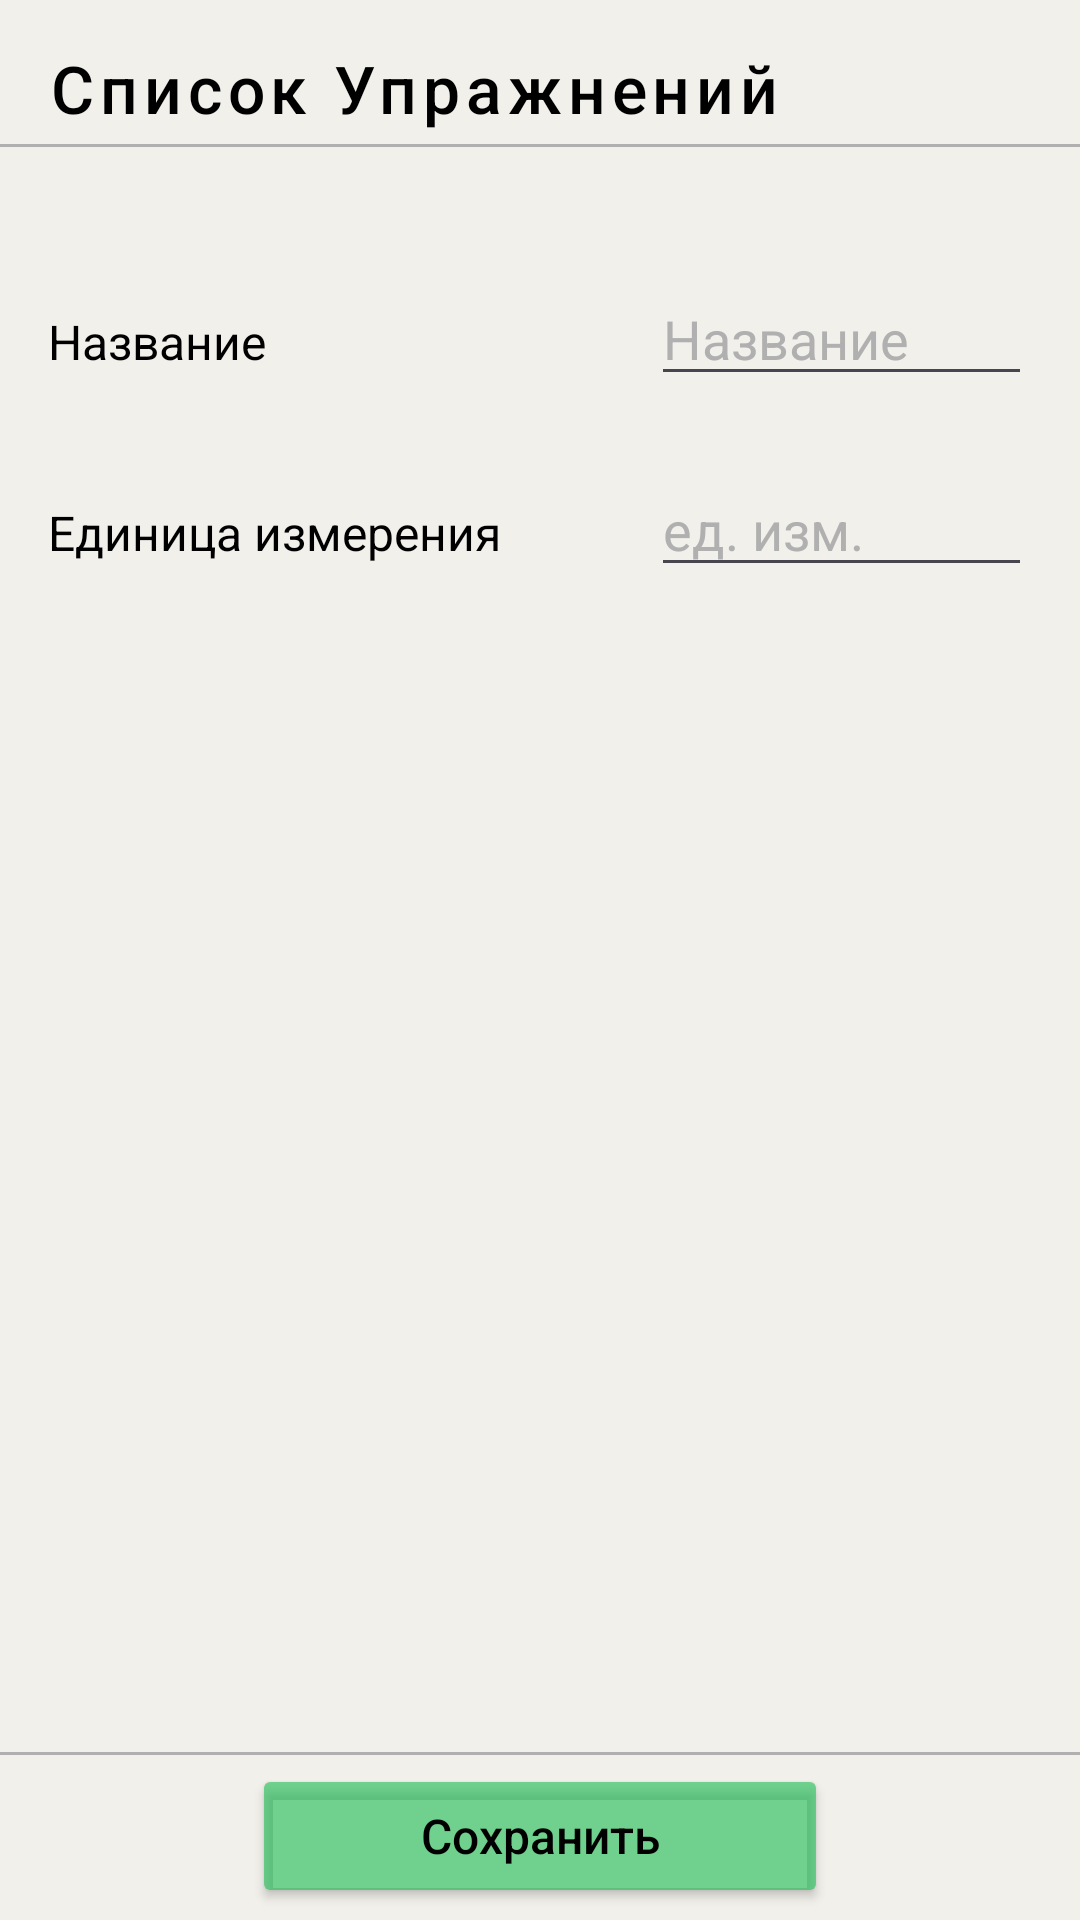

Reconstruct the res/layout file that produces this screen, plus the resources it refers to.
<!-- AndroidManifest.xml: application theme Theme.LightWeight -->
<!-- res/layout/activity_edit_add_exercize.xml -->
<?xml version="1.0" encoding="utf-8"?>
<androidx.constraintlayout.widget.ConstraintLayout xmlns:android="http://schemas.android.com/apk/res/android"
    xmlns:app="http://schemas.android.com/apk/res-auto"
    xmlns:tools="http://schemas.android.com/tools"
    android:layout_width="match_parent"
    android:layout_height="match_parent"
    tools:context=".EatingActivities.AddEatingActivity"
    android:background="@color/white">
    <Button
        android:id="@+id/backbutton"
        android:layout_width="wrap_content"
        android:layout_height="48dp"
        app:layout_constraintTop_toTopOf="parent"
        app:layout_constraintStart_toStartOf="parent"
        style="@style/BackButtonStyle"
        android:text="Список Упражнений"
        android:textAllCaps="false"
        android:textColor="@color/black"
        android:textSize="22dp"
        android:gravity="bottom"
        />
    <View
        android:id="@+id/grayline"
        android:layout_width="match_parent"
        android:layout_height="1dp"
        app:layout_constraintTop_toBottomOf="@id/backbutton"
        android:background="@color/gray"/>
    <androidx.constraintlayout.widget.Guideline
        android:id="@+id/leftGuideline"
        android:layout_width="wrap_content"
        android:layout_height="wrap_content"
        android:orientation="vertical"
        app:layout_constraintGuide_begin="16dp"/>
    <androidx.constraintlayout.widget.Guideline
        android:id="@+id/roghtGuideline"
        android:layout_width="wrap_content"
        android:layout_height="wrap_content"
        android:orientation="vertical"
        app:layout_constraintGuide_end="16dp"/>

    <TextView
        android:id="@+id/nameFood"
        android:layout_width="wrap_content"
        android:layout_height="wrap_content"
        android:text="Название"
        app:layout_constraintStart_toStartOf="@id/leftGuideline"
        app:layout_constraintTop_toBottomOf="@id/grayline"
        android:layout_marginTop="54dp"
        android:textSize="16dp"
        android:textColor="@color/black"/>

    <EditText
        android:id="@+id/etName"
        android:layout_width="0dp"
        android:layout_height="wrap_content"
        android:layout_marginStart="50dp"
        android:hint="Название"
        app:layout_constraintBaseline_toBaselineOf="@id/nameFood"
        app:layout_constraintEnd_toEndOf="@id/roghtGuideline"
        app:layout_constraintStart_toEndOf="@id/textBarrier"
        tools:ignore="TouchTargetSizeCheck"
        android:textColor="@color/black"
        android:textColorHint="@color/gray"
        android:singleLine="true"
        />




    <TextView
        android:id="@+id/measure"
        android:layout_width="wrap_content"
        android:layout_height="wrap_content"
        android:text="Единица измерения"
        app:layout_constraintStart_toStartOf="@id/leftGuideline"
        app:layout_constraintTop_toBottomOf="@id/nameFood"
        android:textSize="16dp"
        android:layout_marginTop="42dp"
        android:textColor="@color/black"
        />

    <androidx.constraintlayout.widget.Barrier
        android:id="@+id/textBarrier"
        android:layout_width="wrap_content"
        android:layout_height="wrap_content"
        app:constraint_referenced_ids="measure"
        app:barrierDirection="end"
        />

    <EditText
        android:id="@+id/etMeasure"
        android:layout_width="0dp"
        android:layout_height="wrap_content"
        android:layout_marginStart="50dp"
        android:hint="ед. изм."
        app:layout_constraintBaseline_toBaselineOf="@id/measure"
        app:layout_constraintEnd_toEndOf="@id/roghtGuideline"
        app:layout_constraintStart_toEndOf="@id/textBarrier"
        app:layout_constraintTop_toBottomOf="@id/nameFood"
        tools:ignore="TouchTargetSizeCheck"
        android:textColor="@color/black"
        android:textColorHint="@color/gray"
        android:singleLine="true"/>



    <androidx.constraintlayout.widget.Guideline
        android:id="@+id/bottomGuideline"
        android:layout_width="wrap_content"
        android:layout_height="wrap_content"
        android:orientation="horizontal"
        app:layout_constraintGuide_end="56dp"/>
    <View
        android:id="@+id/grayline2"
        android:layout_width="match_parent"
        android:layout_height="1dp"
        app:layout_constraintTop_toBottomOf="@id/bottomGuideline"
        android:background="@color/gray"/>
    <Button
        android:id="@+id/saveButton"
        android:layout_width="0dp"
        android:layout_height="wrap_content"
        app:layout_constraintStart_toStartOf="@id/leftGuideline"
        app:layout_constraintEnd_toEndOf="@id/roghtGuideline"
        app:layout_constraintTop_toBottomOf="@id/bottomGuideline"
        app:layout_constraintBottom_toBottomOf="parent"
        android:layout_marginHorizontal="68dp"
        style="@style/addEatingBigButton"
        android:backgroundTint="@color/green62"
        android:text="Сохранить"
        />




</androidx.constraintlayout.widget.ConstraintLayout>
<!-- resources referenced by this layout -->
<resources>
  <color name="black">#FF000000</color>
  <color name="gray">#B0B0B0</color>
  <color name="green62">#9E20BF55</color>
  <color name="white">#F2F0EB</color>
  <style name="BackButtonStyle" parent="Widget.MaterialComponents.Button">
          <item name="android:stateListAnimator">@null</item>
          <item name="android:layout_width">48dp</item>
          <item name="android:layout_height">48dp</item>
          <item name="icon">@drawable/baseline_arrow_back_ios_new_24</item>
          <item name="android:text">_</item>
          <item name="iconTint">@color/black</item>
          <item name="backgroundTint">@color/white</item>
      </style>
  <style name="addEatingBigButton">
          <item name="cornerRadius">8dp</item>
          <item name="textAllCaps">false</item>
          <item name="android:textSize">16dp</item>
          <item name="android:textColor">@color/black</item>
      </style>
  <style name="Theme.LightWeight" parent="Base.Theme.LightWeight" />
  <style name="Base.Theme.LightWeight" parent="Theme.Material3.DayNight.NoActionBar">
          
          
      </style>
</resources>
